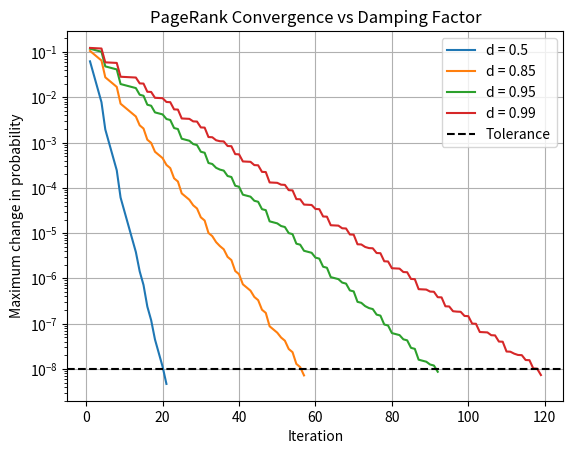

This chart was generated by the following Python code:

import numpy as np
import matplotlib.pyplot as plt

websites = ["A", "B", "C", "D"]

P = np.array([
    [0, 0.5, 0.5, 0],
    [0, 0,   1,   0],
    [0, 0,   0,   1],
    [1, 0,   0,   0]
])

n = len(websites)

damping_factors = [0.50, 0.85, 0.95, 0.99]

tolerance = 1e-8
max_iterations = 1000

results = {}

for d in damping_factors:
    G = d * P + (1 - d) * np.ones((n, n)) / n

    p = np.ones(n) / n
    changes = []

    for i in range(max_iterations):
        new_p = p @ G

        difference = np.max(np.abs(new_p - p))
        changes.append(difference)

        p = new_p

        if difference < tolerance:
            break

    results[d] = (p.copy(), i + 1, changes)

    print(f"\nDAMPING FACTOR: {d}")
    print("-------------------------")

    for website, probability in zip(websites, p):
        print(f"{website}: {probability * 100:.4f}%")

    print(f"Iterations: {i + 1}")
    print(f"Highest ranked: {websites[np.argmax(p)]}")

for d, (p, iterations, changes) in results.items():
    plt.semilogy(
        range(1, iterations + 1),
        changes,
        label=f"d = {d}"
    )

plt.axhline(
    tolerance,
    color="black",
    linestyle="--",
    label="Tolerance"
)

plt.xlabel("Iteration")
plt.ylabel("Maximum change in probability")
plt.title("PageRank Convergence vs Damping Factor")

plt.legend()
plt.grid(True)
plt.show()
